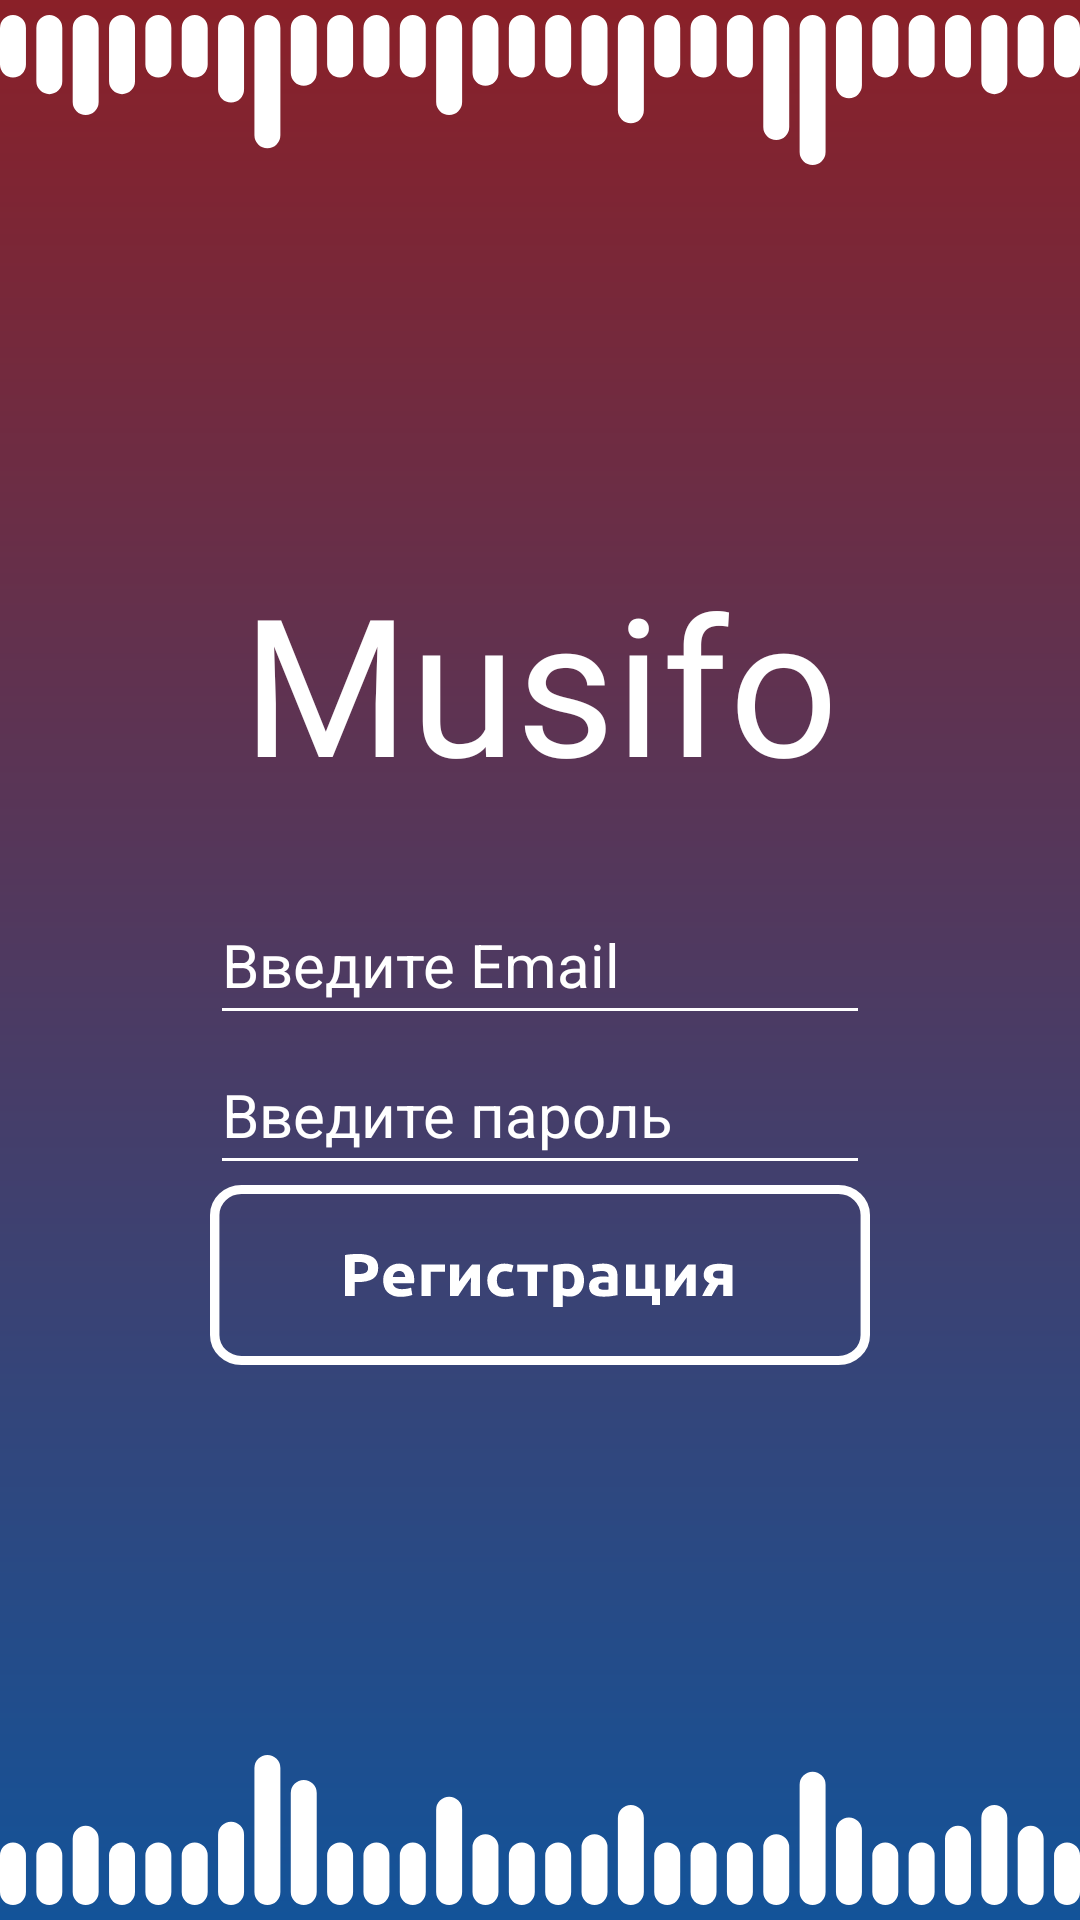

The Android layout XML behind this screen, and the referenced resources:
<!-- AndroidManifest.xml: application theme Theme.IMDBClone -->
<!-- res/layout/registration_layout.xml -->
<?xml version="1.0" encoding="utf-8"?>
<LinearLayout xmlns:android="http://schemas.android.com/apk/res/android"
    xmlns:app="http://schemas.android.com/apk/res-auto"
    xmlns:tools="http://schemas.android.com/tools"
    android:layout_width="match_parent"
    android:layout_height="match_parent"

    android:background="@drawable/gradient"
    tools:context=".RegUser">

    <LinearLayout
        android:layout_width="match_parent"
        android:layout_height="match_parent"
        android:layout_centerHorizontal="true"
        android:gravity="center"
        android:orientation="vertical">

        <ImageView
            android:id="@+id/imageView8"
            android:layout_width="match_parent"
            android:layout_height="wrap_content"
            app:srcCompat="@drawable/soundbar_upper" />

        <Space
            android:layout_width="match_parent"
            android:layout_height="0dp"
            android:layout_weight="1" />

        <TextView
            android:id="@+id/textView10"
            android:layout_width="match_parent"
            android:layout_height="wrap_content"
            android:fontFamily="@font/ubuntu_bold"
            android:gravity="center"
            android:text="@string/app_name"
            android:textColor="@color/white"
            android:textSize="64sp" />

        <LinearLayout
            android:layout_width="wrap_content"
            android:layout_height="wrap_content"
            android:layout_centerHorizontal="true"
            android:layout_marginTop="25dp"
            android:gravity="center"
            android:orientation="vertical">

            <EditText
                android:id="@+id/emailAuthField"
                android:layout_width="220dp"
                android:layout_height="50dp"
                android:backgroundTint="@color/white"
                android:ems="10"
                android:hint="Введите Email"
                android:inputType="textEmailAddress"
                android:textColorHint="@color/white"
                android:textSize="20dp"
                tools:ignore="HardcodedText,SpUsage" />

            <EditText
                android:id="@+id/passAuthField"
                android:layout_width="220dp"
                android:layout_height="50dp"
                android:backgroundTint="@color/white"
                android:ems="10"
                android:hint="Введите пароль"
                android:inputType="text"
                android:textColorHint="@color/white"
                android:textSize="20dp" />

            <Button
                android:id="@+id/regStartButton"
                android:layout_width="match_parent"
                android:layout_height="wrap_content"
                android:background="@drawable/_______2_"
                android:contentDescription="@string/regstration" />
        </LinearLayout>

        <Space
            android:layout_width="match_parent"
            android:layout_height="0dp"
            android:layout_weight="1" />

        <ImageView
            android:id="@+id/imageView17"
            android:layout_width="match_parent"
            android:layout_height="wrap_content"

            app:srcCompat="@drawable/soundbar_lower" />
    </LinearLayout>

</LinearLayout>
<!-- resources referenced by this layout -->
<resources>
  <color name="white">#FFFFFFFF</color>
  <!-- drawable _______2_: vector/xml drawable (drawable, 7222 chars, omitted) -->
  <!-- drawable gradient (drawable) -->
  <?xml version="1.0" encoding="utf-8"?>
  <shape xmlns:android="http://schemas.android.com/apk/res/android"
      android:shape="rectangle">
      <gradient
          android:startColor="#8A2028"
          android:endColor="#135399"
          android:angle="-90" />
  
  </shape>
  <!-- drawable soundbar_lower: vector/xml drawable (drawable, 7740 chars, omitted) -->
  <!-- drawable soundbar_upper: vector/xml drawable (drawable, 7628 chars, omitted) -->
  <string name="app_name">Musifo</string>
  <string name="regstration">Регистрация</string>
  <style name="Theme.IMDBClone" parent="Base.Theme.IMDBClone" />
  <style name="Base.Theme.IMDBClone" parent="Base.Theme.AppCompat.Light.DarkActionBar">
          <item name="android:windowFullscreen">true</item>
          
          
      </style>
</resources>
